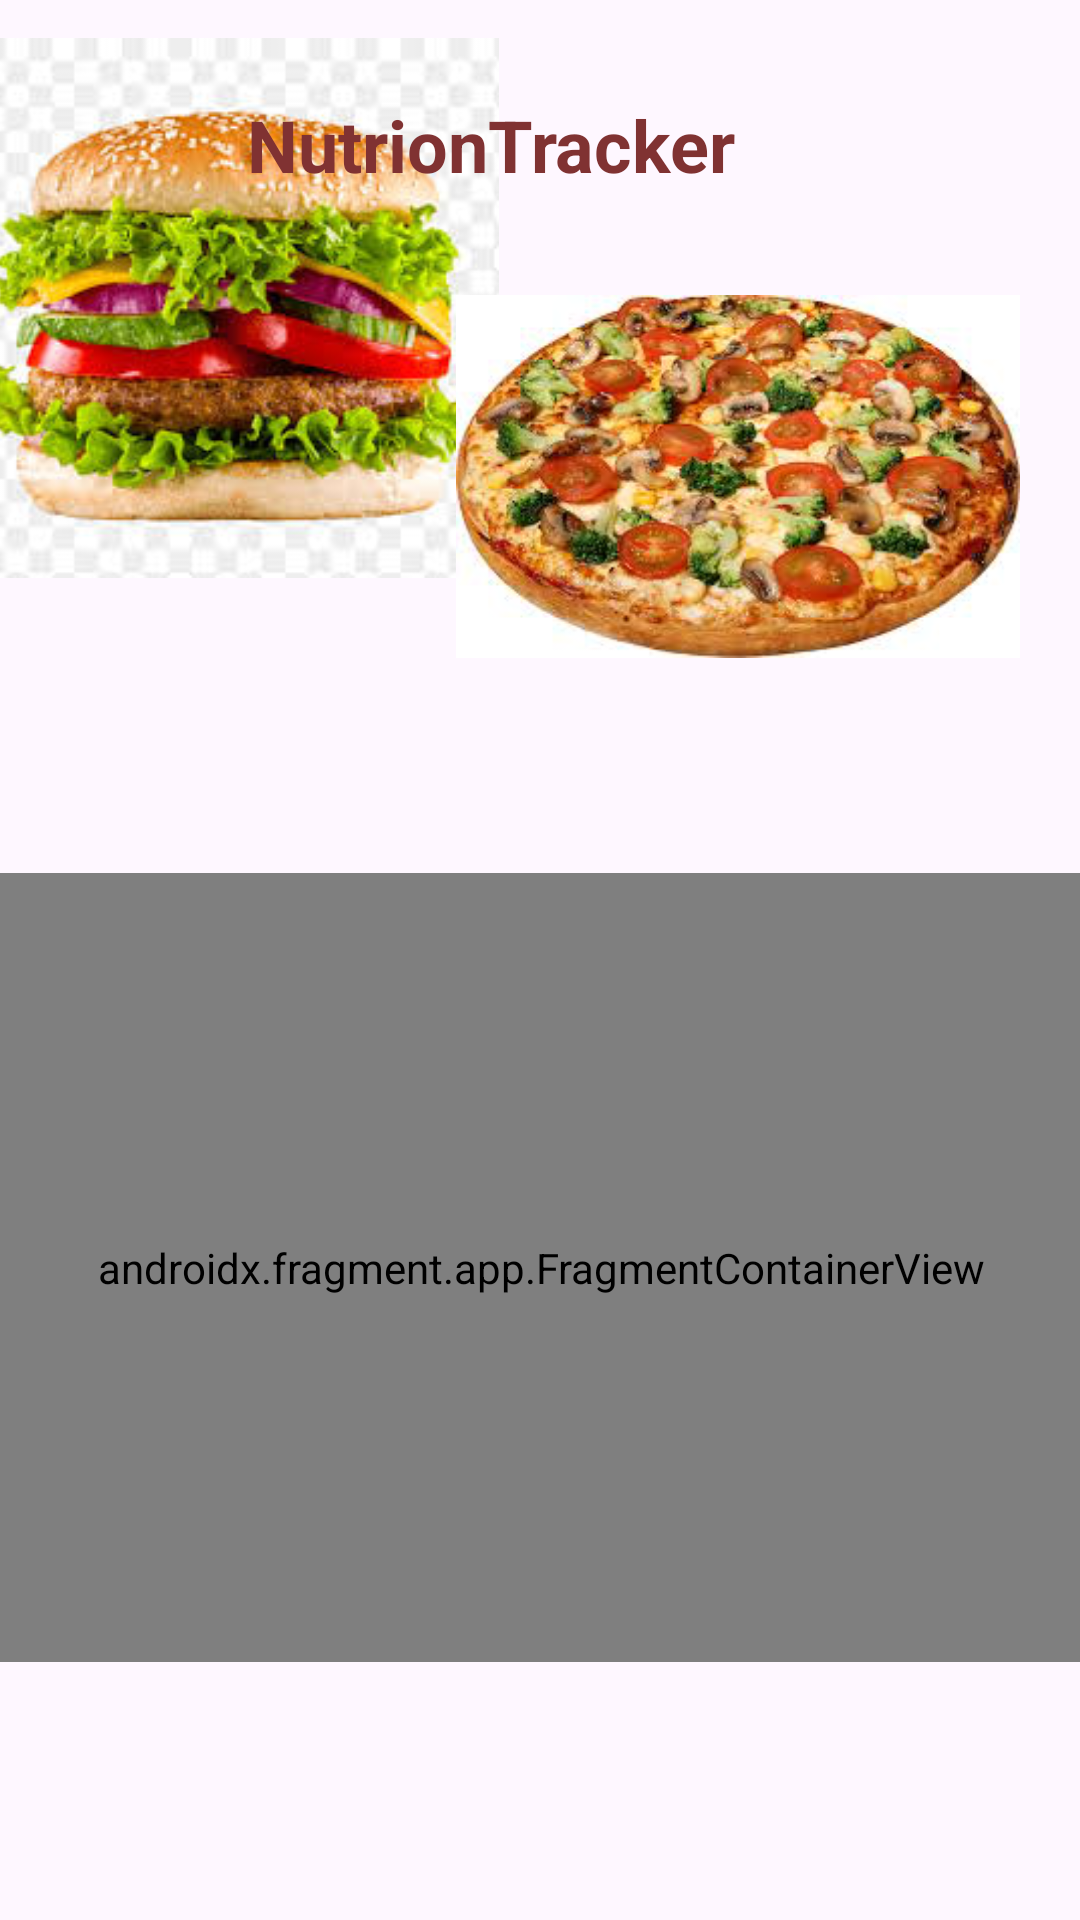

Layout XML and referenced resources for this Android screen:
<!-- AndroidManifest.xml: application theme Theme.NutritionTrackerApp -->
<!-- res/layout/activity_main.xml -->
<?xml version="1.0" encoding="utf-8"?>
<androidx.constraintlayout.widget.ConstraintLayout
xmlns:android="http://schemas.android.com/apk/res/android"
xmlns:app="http://schemas.android.com/apk/res-auto"
xmlns:tools="http://schemas.android.com/tools"
android:layout_width="match_parent"
android:layout_height="match_parent"
tools:context=".MainActivity">

    <ImageView
        android:id="@+id/burgerBtn"
        android:layout_width="180dp"
        android:layout_height="205dp"
        android:onClick="changeFragment"
        app:layout_constraintEnd_toStartOf="@+id/pizzaBtn"
        app:layout_constraintStart_toStartOf="parent"
        app:srcCompat="@drawable/burger"
        tools:layout_editor_absoluteY="126dp" />

    <ImageView
        android:id="@+id/pizzaBtn"
        android:layout_width="188dp"
        android:layout_height="203dp"
        android:layout_marginEnd="20dp"
        android:onClick="changeFragment"
        app:layout_constraintBottom_toTopOf="@+id/fragmentPortion"
        app:layout_constraintEnd_toEndOf="parent"
        app:layout_constraintTop_toTopOf="parent"
        app:layout_constraintVertical_bias="0.653"
        app:srcCompat="@drawable/pizza" />

    <androidx.fragment.app.FragmentContainerView
        android:id="@+id/fragmentPortion"
        android:name="com.example.fragmentsexample.BlankFragment"
        android:layout_width="365dp"
        android:layout_height="263dp"
        app:layout_constraintBottom_toBottomOf="parent"
        app:layout_constraintEnd_toEndOf="parent"
        app:layout_constraintStart_toStartOf="parent"
        app:layout_constraintTop_toBottomOf="@+id/burgerBtn" />

    <TextView
        android:id="@+id/header"
        android:layout_width="181dp"
        android:layout_height="52dp"
        android:layout_marginTop="32dp"
        android:text="NutrionTracker"
        android:textColor="#803232"
        android:textSize="24sp"
        android:textStyle="bold"
        app:layout_constraintBottom_toTopOf="@+id/burgerBtn"
        app:layout_constraintEnd_toEndOf="parent"
        app:layout_constraintHorizontal_bias="0.46"
        app:layout_constraintStart_toStartOf="parent"
        app:layout_constraintTop_toTopOf="parent"
        app:layout_constraintVertical_bias="0.0" />

</androidx.constraintlayout.widget.ConstraintLayout>
<!-- resources referenced by this layout -->
<resources>
  <!-- drawable burger: png bitmap (drawable, 87042 bytes) -->
  <!-- drawable pizza: png bitmap (drawable, 106899 bytes) -->
  <style name="Theme.NutritionTrackerApp" parent="Base.Theme.NutritionTrackerApp" />
  <style name="Base.Theme.NutritionTrackerApp" parent="Theme.Material3.DayNight.NoActionBar">
          
          
      </style>
</resources>
